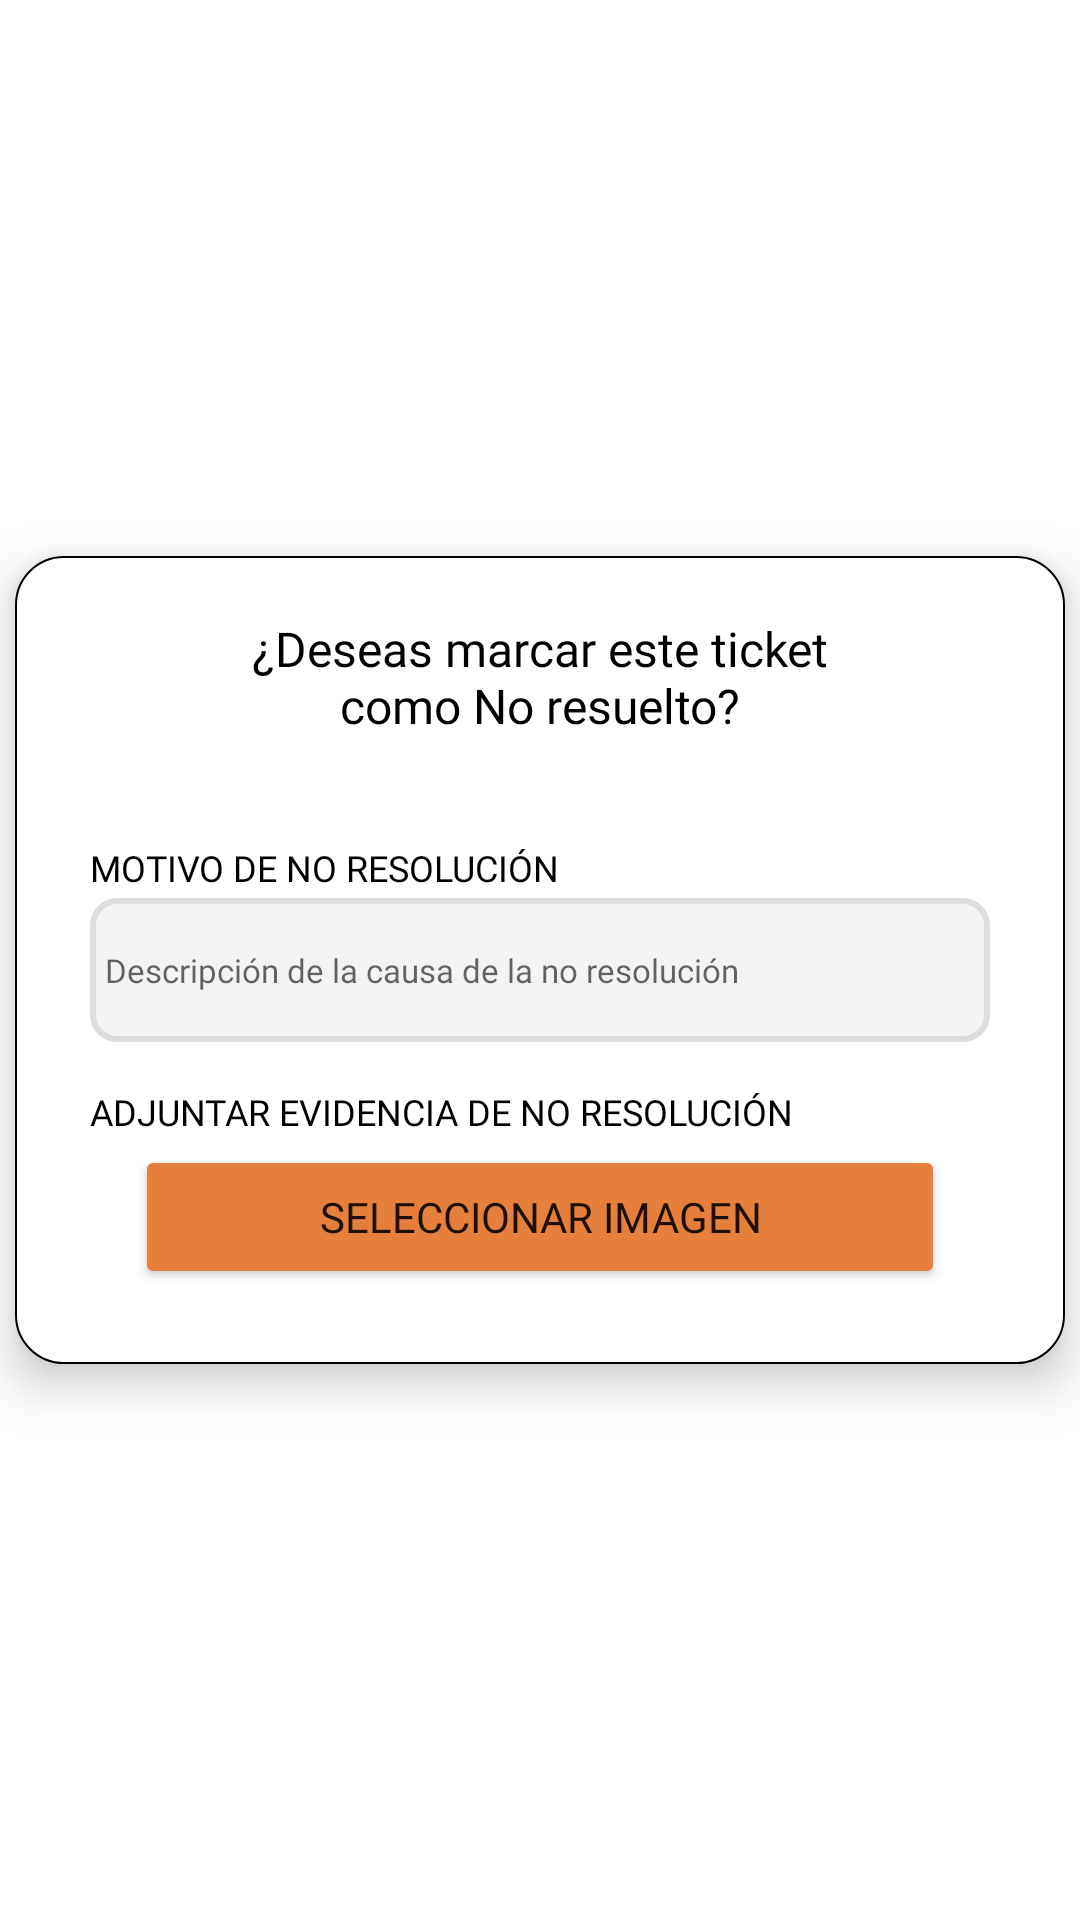

Write the Android layout XML for this screen, with the resource values it uses.
<!-- AndroidManifest.xml: application theme Theme.HealthSyncApp -->
<!-- res/layout/fragment_no_resolution_evidence_admin.xml -->
<?xml version="1.0" encoding="utf-8"?>
<androidx.constraintlayout.widget.ConstraintLayout xmlns:android="http://schemas.android.com/apk/res/android"
    xmlns:app="http://schemas.android.com/apk/res-auto"
    xmlns:tools="http://schemas.android.com/tools"
    android:id="@+id/frameLayout7"
    android:layout_width="match_parent"
    android:layout_height="match_parent"
    tools:context=".fragment.NoResolutionEvidence">


    <LinearLayout
        android:layout_width="350dp"
        android:layout_height="wrap_content"
        android:background="@drawable/linear_layout_borde"
        android:elevation="10dp"
        android:orientation="vertical"
        app:layout_constraintBottom_toBottomOf="parent"
        app:layout_constraintEnd_toEndOf="parent"
        app:layout_constraintStart_toStartOf="parent"
        app:layout_constraintTop_toTopOf="parent">

        <TextView
            android:id="@+id/txtNoRes"
            android:layout_width="210dp"
            android:layout_height="wrap_content"
            android:layout_gravity="center"
            android:layout_marginTop="20dp"
            android:fontFamily="@font/inter"
            android:text="@string/deseas_marcar_este_ticket_como_no_resuelto"
            android:textAlignment="center"
            android:textColor="#000000"
            android:textSize="16sp" />

        <LinearLayout
            android:layout_width="match_parent"
            android:layout_height="match_parent"
            android:layout_marginTop="10dp"
            android:orientation="vertical"
            android:padding="25dp">

            <TextView
                android:id="@+id/txtMotivoNoRes"
                android:layout_width="match_parent"
                android:layout_height="wrap_content"
                android:fontFamily="@font/inter_bold"
                android:text="@string/motivo_de_no_resolucion"
                android:textColor="#000000"
                android:textSize="12sp" />

            <EditText
                android:id="@+id/edtMotivoNoRes"
                android:layout_width="match_parent"
                android:layout_height="wrap_content"
                android:layout_marginTop="2dp"
                android:background="@drawable/edittext_background"
                android:ems="10"
                android:fontFamily="@font/inter_semibold"
                android:hint="@string/descripcion_de_la_causa_de_la_no_resolucion"
                android:importantForAutofill="no"
                android:inputType="text"
                android:minHeight="48dip"
                android:padding="5dp"
                android:textSize="11sp" />

            <TextView
                android:id="@+id/txtEvidenciaNoRes"
                android:layout_width="match_parent"
                android:layout_height="wrap_content"
                android:layout_marginTop="15dp"
                android:fontFamily="@font/inter_bold"
                android:text="@string/adjuntar_evidencia_de_no_resolucion"
                android:textColor="#000000"
                android:textSize="12sp" />

            <include
                layout="@layout/upload_btn_layout"
                android:layout_width="wrap_content"
                android:layout_height="wrap_content"
                android:layout_gravity="center|center_horizontal"
                android:layout_marginTop="3dp" />

        </LinearLayout>
    </LinearLayout>

</androidx.constraintlayout.widget.ConstraintLayout>
<!-- res/layout/upload_btn_layout.xml (included above) -->
<?xml version="1.0" encoding="utf-8"?>
<androidx.constraintlayout.widget.ConstraintLayout xmlns:android="http://schemas.android.com/apk/res/android"
    xmlns:tools="http://schemas.android.com/tools"
    android:layout_width="match_parent"
    android:layout_height="match_parent"
    xmlns:app="http://schemas.android.com/apk/res-auto">

    <LinearLayout
        android:layout_width="wrap_content"
        android:layout_height="wrap_content"
        android:gravity="center"
        android:orientation="vertical"
        app:layout_constraintBottom_toBottomOf="parent"
        app:layout_constraintEnd_toEndOf="parent"
        app:layout_constraintStart_toStartOf="parent"
        app:layout_constraintTop_toTopOf="parent">

        <Button
            android:id="@+id/btnSubirFoto"
            android:layout_width="270dp"
            android:layout_height="wrap_content"
            android:backgroundTint="#E67E3C"
            android:fontFamily="@font/inter_bold"
            android:text="@string/seleccionar_imagen" />

        <ImageView
            android:id="@+id/imgUploaded"
            android:layout_width="match_parent"
            android:layout_height="wrap_content"
            android:layout_gravity="center"
            tools:srcCompat="@tools:sample/avatars" />
    </LinearLayout>

</androidx.constraintlayout.widget.ConstraintLayout>
<!-- resources referenced by this layout -->
<resources>
  <!-- drawable edittext_background (drawable) -->
  <?xml version="1.0" encoding="utf-8"?>
  <shape xmlns:android="http://schemas.android.com/apk/res/android">
      <solid android:color="#F3F3F3"/>
      <corners android:radius="8dp"/>
      <stroke
          android:width="2dp"
          android:color="#DCDCDC"/>
  </shape>
  <!-- drawable linear_layout_borde (drawable) -->
  <shape xmlns:android="http://schemas.android.com/apk/res/android">
      <solid android:color="#FFFFFF"/>
      <corners android:radius="16dp"/>
      <stroke
          android:width=".5dp"
          android:color="#000000"/>
  </shape>
  <string name="adjuntar_evidencia_de_no_resolucion">ADJUNTAR EVIDENCIA DE NO RESOLUCIÓN</string>
  <string name="descripcion_de_la_causa_de_la_no_resolucion">Descripción de la causa de la no resolución</string>
  <string name="deseas_marcar_este_ticket_como_no_resuelto">¿Deseas marcar este ticket como "No resuelto"? </string>
  <string name="motivo_de_no_resolucion">MOTIVO DE NO RESOLUCIÓN</string>
  <string name="seleccionar_imagen">Seleccionar Imagen</string>
  <style name="Theme.HealthSyncApp" parent="Theme.MaterialComponents.Light.NoActionBar">
          
          <item name="colorPrimary">@color/purple_500</item>
          <item name="colorPrimaryVariant">@color/purple_700</item>
          <item name="colorOnPrimary">@color/white</item>
          
          <item name="colorSecondary">@color/teal_200</item>
          <item name="colorSecondaryVariant">@color/teal_700</item>
          <item name="colorOnSecondary">@color/black</item>
          
          <item name="android:statusBarColor">?attr/colorPrimaryVariant</item>
          
  
          <item name="android:forceDarkAllowed" tools:targetApi="q">false</item>
      </style>
  <color name="purple_500">#FF6200EE</color>
  <color name="purple_700">#FF3700B3</color>
  <color name="white">#FFFFFFFF</color>
  <color name="teal_200">#FF03DAC5</color>
  <color name="teal_700">#FF018786</color>
  <color name="black">#FF000000</color>
</resources>
